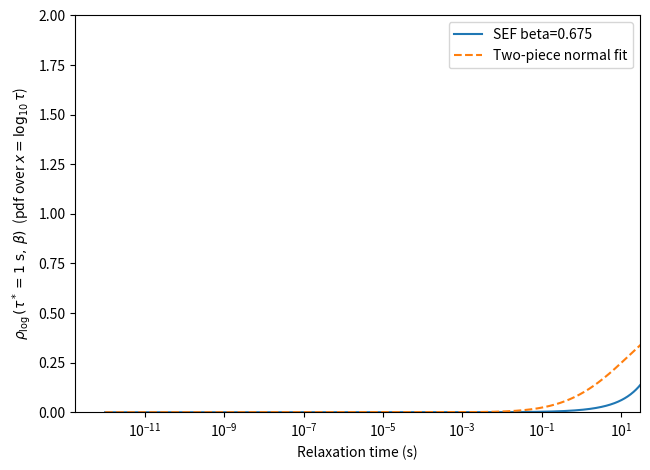

Write Python code to recreate this figure.
import numpy as np
import matplotlib.pyplot as plt
from scipy.stats import levy_stable
from scipy.special import gamma
from scipy.optimize import minimize

# -----------------------------
# Your SEF: rho_log_tau(tau) = pdf over x = log10(tau)
# -----------------------------
def rho_s(s: np.ndarray, beta: float) -> np.ndarray:
    s = np.asarray(s, dtype=float)
    out = np.zeros_like(s)

    mask = s > 0
    if not np.any(mask):
        return out

    theta = np.pi * beta / 2.0
    c = np.cos(theta)

    s_scaled = s[mask] / (c ** (1.0 / beta))
    out[mask] = (c ** (-1.0 / beta)) * levy_stable.pdf(
        s_scaled, beta, 1.0, loc=0.0, scale=1.0
    )
    return out

def rho_log_tau(tau: np.ndarray, beta: float, tau_star: float = 1.0) -> np.ndarray:
    tau = np.asarray(tau, dtype=float)
    s = tau_star / tau
    return np.log(10.0) * s * rho_s(s, beta)

def sef_mean_tau(beta: float, tau_star: float = 1.0) -> float:
    """
    Expectation value <tau> for stretched exponential distribution:
    <tau> = (tau_star / beta) * Gamma(1 / beta)
    """
    return (tau_star / beta) * gamma(1.0 / beta)

# -----------------------------
# Two-piece normal PDF in x = log10(tau)
# f(x) = A exp(-(x-mu)^2/(2*sigma1^2)) for x<=mu
#      = A exp(-(x-mu)^2/(2*sigma2^2)) for x>=mu
# with A = (sqrt(2*pi) * (sigma1+sigma2)/2)^(-1)
# -----------------------------
def two_piece_normal_pdf_x(x, mu, sigma1, sigma2):
    x = np.asarray(x, dtype=float)
    sigma1 = float(sigma1); sigma2 = float(sigma2)
    if sigma1 <= 0 or sigma2 <= 0:
        return np.zeros_like(x)

    A = 1.0 / (np.sqrt(2.0*np.pi) * (sigma1 + sigma2) / 2.0)
    y = np.empty_like(x)

    mL = x <= mu
    dx = x - mu
    y[mL]  = A * np.exp(-0.5 * (dx[mL]  / sigma1)**2)
    y[~mL] = A * np.exp(-0.5 * (dx[~mL] / sigma2)**2)
    return y

# Evaluate two-piece normal in tau-space while still being a pdf over x=log10(tau)
def two_piece_normal_pdf_tau(tau, mu_x, sigma1, sigma2):
    x = np.log10(np.asarray(tau, dtype=float))
    return two_piece_normal_pdf_x(x, mu_x, sigma1, sigma2)

# -----------------------------
# Fit two-piece normal to SEF in x-space
# -----------------------------
def fit_two_piece_to_sef(beta, tau_star=1.0,
                         x_min=-6, x_max=6, nx=6000,
                         fix_mu_to_mode=True):
    x = np.linspace(x_min, x_max, nx)
    tau = 10.0**x
    f = rho_log_tau(tau, beta, tau_star=tau_star)

    mu0 = float(x[np.argmax(f)])
    dx = x[1] - x[0]

    # ---- only fit where SEF is significant ----
    thr = 1e-8 * f.max()
    mask = f > thr
    x_fit = x[mask]
    f_fit = f[mask]

    eps = 1e-300

    def loss(params):
        if fix_mu_to_mode:
            log_s1, log_s2 = params
            mu = mu0
        else:
            mu, log_s1, log_s2 = params

        s1 = np.exp(log_s1)
        s2 = np.exp(log_s2)
        g = two_piece_normal_pdf_x(x_fit, mu, s1, s2)

        # ---- log-space least squares (tail-sensitive) ----
        return np.mean((np.log(g + eps) - np.log(f_fit + eps))**2)

    # ---- initial guesses (same as yours) ----
    i0 = np.argmax(f)
    half = 0.5 * f.max()

    il = np.where(f[:i0] <= half)[0]
    xl = x[il[-1]] if len(il) else x[0]
    ir = np.where(f[i0:] <= half)[0]
    xr = x[i0 + ir[0]] if len(ir) else x[-1]

    s1_0 = max((mu0 - xl) / np.sqrt(2*np.log(2)), 1e-3)
    s2_0 = max((xr - mu0) / np.sqrt(2*np.log(2)), 1e-3)

    x0 = np.array([np.log(s1_0), np.log(s2_0)])

    res = minimize(loss, x0, method="Nelder-Mead")

    mu_hat = mu0
    s1_hat, s2_hat = np.exp(res.x[0]), np.exp(res.x[1])

    return (mu_hat, s1_hat, s2_hat), dict(fun=res.fun), (x, f)


# -----------------------------
# Example: your beta
# -----------------------------
if __name__ == "__main__":
    beta = 0.675
    tau_star = 302.8

    (mu_x, s1, s2), info, (x, f_sef) = fit_two_piece_to_sef(
        beta=beta, tau_star=tau_star,
        x_min=-6, x_max=6, nx=8000,
        fix_mu_to_mode=True
    )

    # ---- Goodness of fit ----
    f_fit = two_piece_normal_pdf_x(x, mu_x, s1, s2)

    # restrict to meaningful region
    mask = f_sef > 1e-10 * f_sef.max()
    f1 = f_sef[mask]
    f2 = f_fit[mask]
    dx = x[1] - x[0]

    # R^2 in log space
    logf1 = np.log(f1)
    logf2 = np.log(f2)
    ss_res = np.sum((logf1 - logf2)**2)
    ss_tot = np.sum((logf1 - logf1.mean())**2)
    R2_log = 1 - ss_res / ss_tot

    # KL divergence D_KL(SEF || TPN)
    KL = np.sum(f1 * np.log(f1 / f2)) * dx

    print(f"Goodness of fit:")
    print(f"  R^2 (log-density) = {R2_log:.6f}")
    print(f"  KL divergence     = {KL:.6e}")

    print("Fit info:", info)
    print(f"Two-piece normal params in x=log10(tau): mu={mu_x:.6f}, sigma1={s1:.6f}, sigma2={s2:.6f}")

    # Compare on a linear tau plot (like your current figure)
    tau_lin = np.logspace(-3, 3, 400)
    tau_lin[0] = 1e-12  # avoid log10(0)
    y_sef = rho_log_tau(tau_lin, beta, tau_star=tau_star)
    y_tpn = two_piece_normal_pdf_tau(tau_lin, mu_x, s1, s2)

    sef_mean_tau = sef_mean_tau(beta, tau_star=tau_star)
    f_sigma = (1 - (2/np.pi)) * ((s2-s1)**2) + (s1*s2)

    t_sigma = ((1/(beta**2))-1) * ((np.pi**2) / 6) 

    print(f"<tau> = {sef_mean_tau:.6g}")
    print(f"sigma  = {f_sigma:.6g}")
    print(f"t_sigma = {t_sigma:.6g}")

    print(f"Q_mu = {np.log10(sef_mean_tau):.6g}")
    print(f"Q_sigma = {np.log10(f_sigma):.6g}")


    plt.figure(figsize=(6.6, 4.8))
    plt.plot(tau_lin, y_sef, label=f"SEF beta={beta:g}")
    plt.plot(tau_lin, y_tpn, "--", label="Two-piece normal fit")
    plt.xscale("log")
    plt.xlim(0, 30)
    plt.ylim(0, 2)
    plt.xlabel("Relaxation time (s)")
    plt.ylabel(r"$\rho_{\log}(\tau^*=1\ \mathrm{s},\,\beta)$  (pdf over $x=\log_{10}\tau$)")
    plt.legend(frameon=True)
    plt.tight_layout()
    plt.show()
